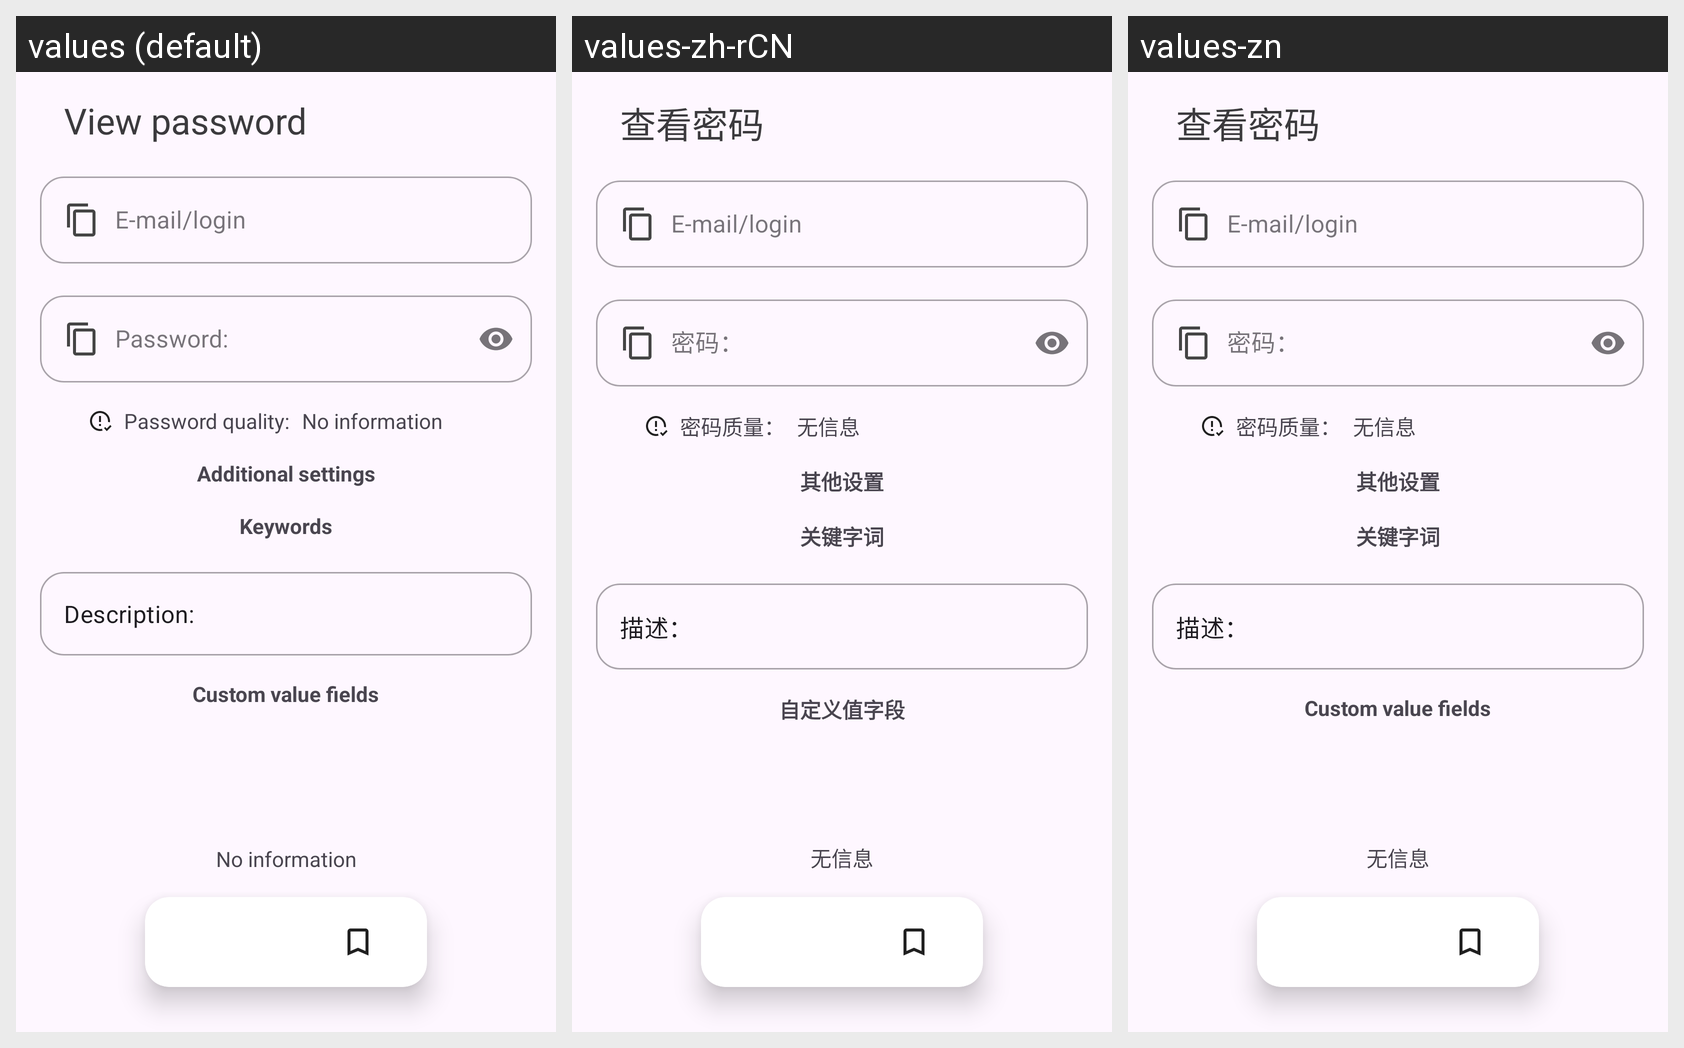

Locale-by-locale string values for the Android screen shown in this grid:
Android screen res/layout/activity_password_view.xml rendered under 3 locales, left to right: values (default), values-zh-rCN, values-zn. Device: Nexus 5 (rendered at 1080×1920; each locale shown at half size, 540×960, under a caption strip naming it); theme Theme.QP.
Other locales in the repository, not shown: values-de, values-es, values-fr, values-hi, values-it, values-ja, values-ko, values-nl, values-ru.
Strings drawn on this screen, with the default value and each locale's value (text and hints the layout hard-codes, and strings that could not be matched under every locale, appear in the picture but are not listed):

no_text
  values: No information
  values-zh-rCN: 无信息
  values-zn: 无信息

qualityPassword
  values: Password quality:
  values-zh-rCN: 密码质量：
  values-zn: 密码质量：

additional_settings
  values: Additional settings
  values-zh-rCN: 其他设置
  values-zn: 其他设置

desc
  values: Description:
  values-zh-rCN: 描述：
  values-zn: 描述：

email
  values: E-mail/login
  values-zh-rCN: E-mail/login  [not translated; the default value is used]
  values-zn: E-mail/login  [not translated; the default value is used]

pass
  values: Password:
  values-zh-rCN: 密码：
  values-zn: 密码：

view_password
  values: View password
  values-zh-rCN: 查看密码
  values-zn: 查看密码

key_words
  values: Keywords
  values-zh-rCN: 关键字词
  values-zn: 关键字词

custom_value_fields
  values: Custom value fields
  values-zh-rCN: 自定义值字段
  values-zn: Custom value fields  [not translated; the default value is used]
